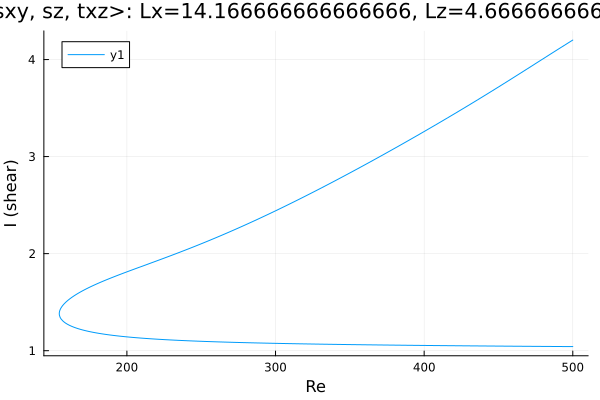

The table this chart was drawn from, first rows:
Re, shear
500.0, 4.201
499.2, 4.193
497.7, 4.179
496.3, 4.166
494.9, 4.152
493.5, 4.138
492.1, 4.125
490.7, 4.111
489.3, 4.097
487.8, 4.084
486.4, 4.07
485, 4.056
484.2, 4.048
482.8, 4.034
481.3, 4.021
479.9, 4.007
478.5, 3.993
477.1, 3.979
475.7, 3.966
474.3, 3.952
472.9, 3.938
471.4, 3.924
470, 3.91
468.6, 3.897
467.2, 3.883
465.8, 3.869
464.4, 3.856
463, 3.842
461.5, 3.828
460.1, 3.815
458.7, 3.801
457.3, 3.787
455.9, 3.774
454.5, 3.76
453.1, 3.747
451.7, 3.733
450.2, 3.72
448.8, 3.706
447.4, 3.693
446, 3.679
444.6, 3.666
443.2, 3.652
441.8, 3.639
440.3, 3.626
438.9, 3.613
437.5, 3.599
436.1, 3.586
434.7, 3.573
433.3, 3.56
431.9, 3.547
430.4, 3.533
429, 3.52
427.6, 3.507
426.2, 3.494
424.8, 3.481
423.4, 3.468
422, 3.455
420.5, 3.443
419.1, 3.43
417.7, 3.417
... 493 more rows
